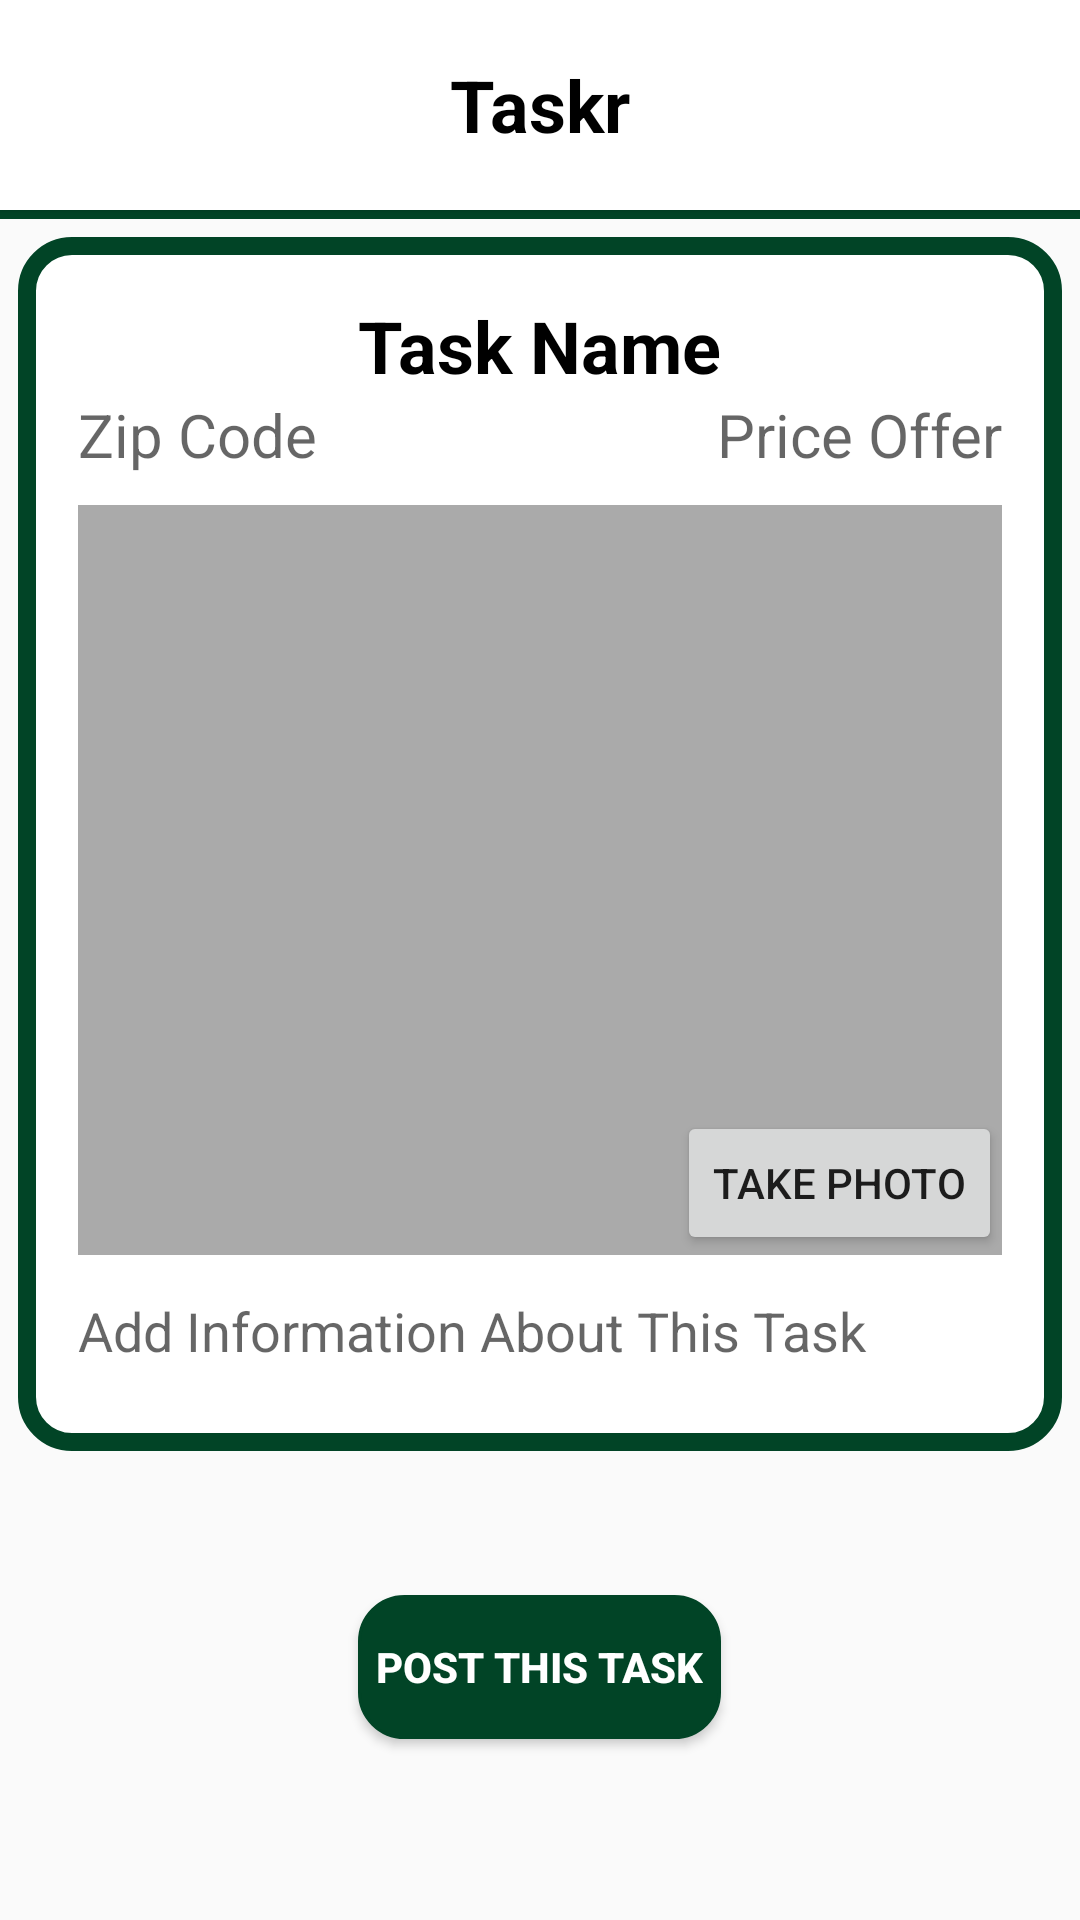

Android layout source for this screen:
<!-- AndroidManifest.xml: application theme Theme.VideoTest -->
<!-- res/layout/fragment_post.xml -->
<?xml version="1.0" encoding="utf-8"?>
<RelativeLayout xmlns:android="http://schemas.android.com/apk/res/android"
    xmlns:tools="http://schemas.android.com/tools"
    android:layout_width="match_parent"
    android:layout_height="match_parent"
    xmlns:app="http://schemas.android.com/apk/res-auto"
    tools:context=".fragments.PostTask">

    <androidx.appcompat.widget.Toolbar
        android:layout_alignParentTop="true"
        android:layout_width="match_parent"
        android:layout_height="70dp"
        android:id="@+id/toolbar"
        android:background="@color/colorPrimary"
        android:elevation="2dp"
        app:contentInsetStart="0dp"
        app:contentInsetEnd="0dp">

        <RelativeLayout
            android:layout_width="match_parent"
            android:layout_height="match_parent">

            <TextView
                android:layout_width="wrap_content"
                android:layout_height="wrap_content"
                android:layout_centerHorizontal="true"
                android:text="@string/app_name"
                android:id="@+id/toolbarNameTV"
                android:layout_centerVertical="true"
                android:textStyle="bold"
                android:textSize="24sp"
                android:textColor="@color/colorPrimaryDark"/>

            <ImageButton
                android:id="@+id/sendBtn"
                android:layout_width="wrap_content"
                android:layout_height="wrap_content"
                android:layout_alignParentEnd="true"
                android:layout_alignParentRight="true"
                android:layout_centerVertical="true"
                android:layout_marginStart="12dp"
                android:layout_marginTop="12dp"
                android:layout_marginEnd="12dp"
                android:layout_marginBottom="12dp"
                android:background="@drawable/ic_send"
                android:contentDescription="@null" />

        </RelativeLayout>

    </androidx.appcompat.widget.Toolbar>

    <View
        android:id="@+id/topDividor"
        android:layout_below="@id/toolbar"
        android:layout_width="match_parent"
        android:layout_height="3dp"
        android:layout_marginBottom="6dp"
        android:background="#014426"
        />

    <RelativeLayout
        android:id="@+id/postRelativeL"
        android:layout_width="match_parent"
        android:layout_height="wrap_content"
        android:background="@drawable/home_rounded_white"
        android:layout_below="@id/topDividor"
        android:padding="8dp"
        android:layout_marginStart="6dp"
        android:layout_marginEnd="6dp">

        <EditText
            android:id="@+id/taskName"
            android:layout_width="wrap_content"
            android:layout_height="wrap_content"
            android:layout_marginTop="12dp"
            android:layout_centerHorizontal="true"
            android:background="@android:color/transparent"
            android:hint="Task Name"
            android:textColor="#000"
            android:textColorHint="#000000"
            android:textSize="24sp"
            android:textStyle="bold"/>

        <LinearLayout
            android:id="@+id/linear_2"
            android:layout_below="@+id/taskName"
            android:layout_width="match_parent"
            android:layout_height="wrap_content"
            android:layout_marginStart="12dp"
            android:layout_marginEnd="12dp"
            android:orientation="horizontal">

            <EditText
                android:id="@+id/locationEt"
                android:layout_width="wrap_content"
                android:layout_height="wrap_content"
                android:layout_weight="1"
                android:hint="Zip Code"
                android:background="@android:color/transparent"
                android:inputType="number"
                android:textSize="20sp" />


            <EditText
                android:id="@+id/priceEt"
                android:layout_width="wrap_content"
                android:layout_height="wrap_content"
                android:layout_gravity="end"
                android:layout_weight="1"
                android:background="@android:color/transparent"
                android:hint="Price Offer"
                android:inputType="number"
                android:textAlignment="viewEnd"
                android:textSize="20sp" />

        </LinearLayout>

        <View
            android:id="@+id/viewSpacer"
            android:layout_width="match_parent"
            android:layout_height="10dp"
            android:layout_below="@id/linear_2"/>

        <ImageView
            android:id="@+id/postImageView"
            android:layout_width="match_parent"
            android:layout_height="250dp"
            android:layout_below="@id/viewSpacer"
            android:layout_marginStart="12dp"
            android:layout_marginEnd="12dp"
            android:visibility="visible"
            android:contentDescription="@null"
            android:background="#AAAAAA" />


        <EditText
            android:id="@+id/postDescriptionEt"
            android:paddingTop="5dp"
            android:layout_width="match_parent"
            android:layout_height="wrap_content"
            android:layout_marginTop="8dp"
            android:layout_marginStart="12dp"
            android:layout_marginEnd="12dp"
            android:layout_marginBottom="20dp"
            android:layout_below="@id/postImageView"
            android:background="@android:color/transparent"
            android:hint="@string/add_task_info" />

        <Button
            android:id="@+id/imageButton"
            android:layout_width="wrap_content"
            android:layout_height="wrap_content"
            android:layout_above="@id/postDescriptionEt"
            android:layout_alignRight="@id/postImageView"
            android:text="Take Photo"
            />


    </RelativeLayout>


    <Button
        android:id="@+id/postTask"
        android:background="@drawable/home_rounded_green"
        android:layout_width="wrap_content"
        android:layout_height="wrap_content"
        android:layout_below="@id/postRelativeL"
        android:layout_marginTop="48dp"
        android:padding="6dp"
        android:layout_centerHorizontal="true"
        android:textColor="#fff"
        android:text="Post This Task"
        android:textStyle="bold"/>

</RelativeLayout>
<!-- resources referenced by this layout -->
<resources>
  <color name="colorPrimary">#fff</color>
  <color name="colorPrimaryDark">#000</color>
  <!-- drawable home_rounded_green (drawable) -->
  <?xml version="1.0" encoding="utf-8"?>
  <shape xmlns:android="http://schemas.android.com/apk/res/android"
      android:shape="rectangle" >
  
      
      <corners
          android:radius="15dp" />
      <stroke android:width="0.9dp"
          android:color="@color/colorAccent" />
  
      <solid android:color="@color/colorAccent"/>
      
  
      <size
          android:height="40dp"
          android:width="40dp" />
  </shape>
  <!-- drawable home_rounded_white (drawable) -->
  <?xml version="1.0" encoding="utf-8"?>
  <shape xmlns:android="http://schemas.android.com/apk/res/android"
      android:shape="rectangle" >
  
      
      <corners
          android:radius="15dp" />
      <stroke android:width="6dp"
          android:color="@color/colorAccent" />
  
      <solid android:color="#FFF"/>
      
  
      <size
          android:height="60dp"
          android:width="60dp" />
  </shape>
  <string name="add_task_info">Add Information About This Task</string>
  <string name="app_name">Taskr</string>
  <style name="Theme.VideoTest" parent="Base.Theme.VideoTest" />
  <color name="colorAccent">#014426</color>
  <style name="Base.Theme.VideoTest" parent="Theme.AppCompat.Light.NoActionBar">
          
          
          <item name="colorPrimary">@color/colorPrimary</item>
          <item name="colorPrimaryDark">@color/colorPrimaryDark</item>
          <item name="colorAccent">@color/colorAccent</item>
          <item name="android:statusBarColor">@color/colorPrimaryDark</item>
          <item name="android:windowLightStatusBar">true</item>
      </style>
</resources>
